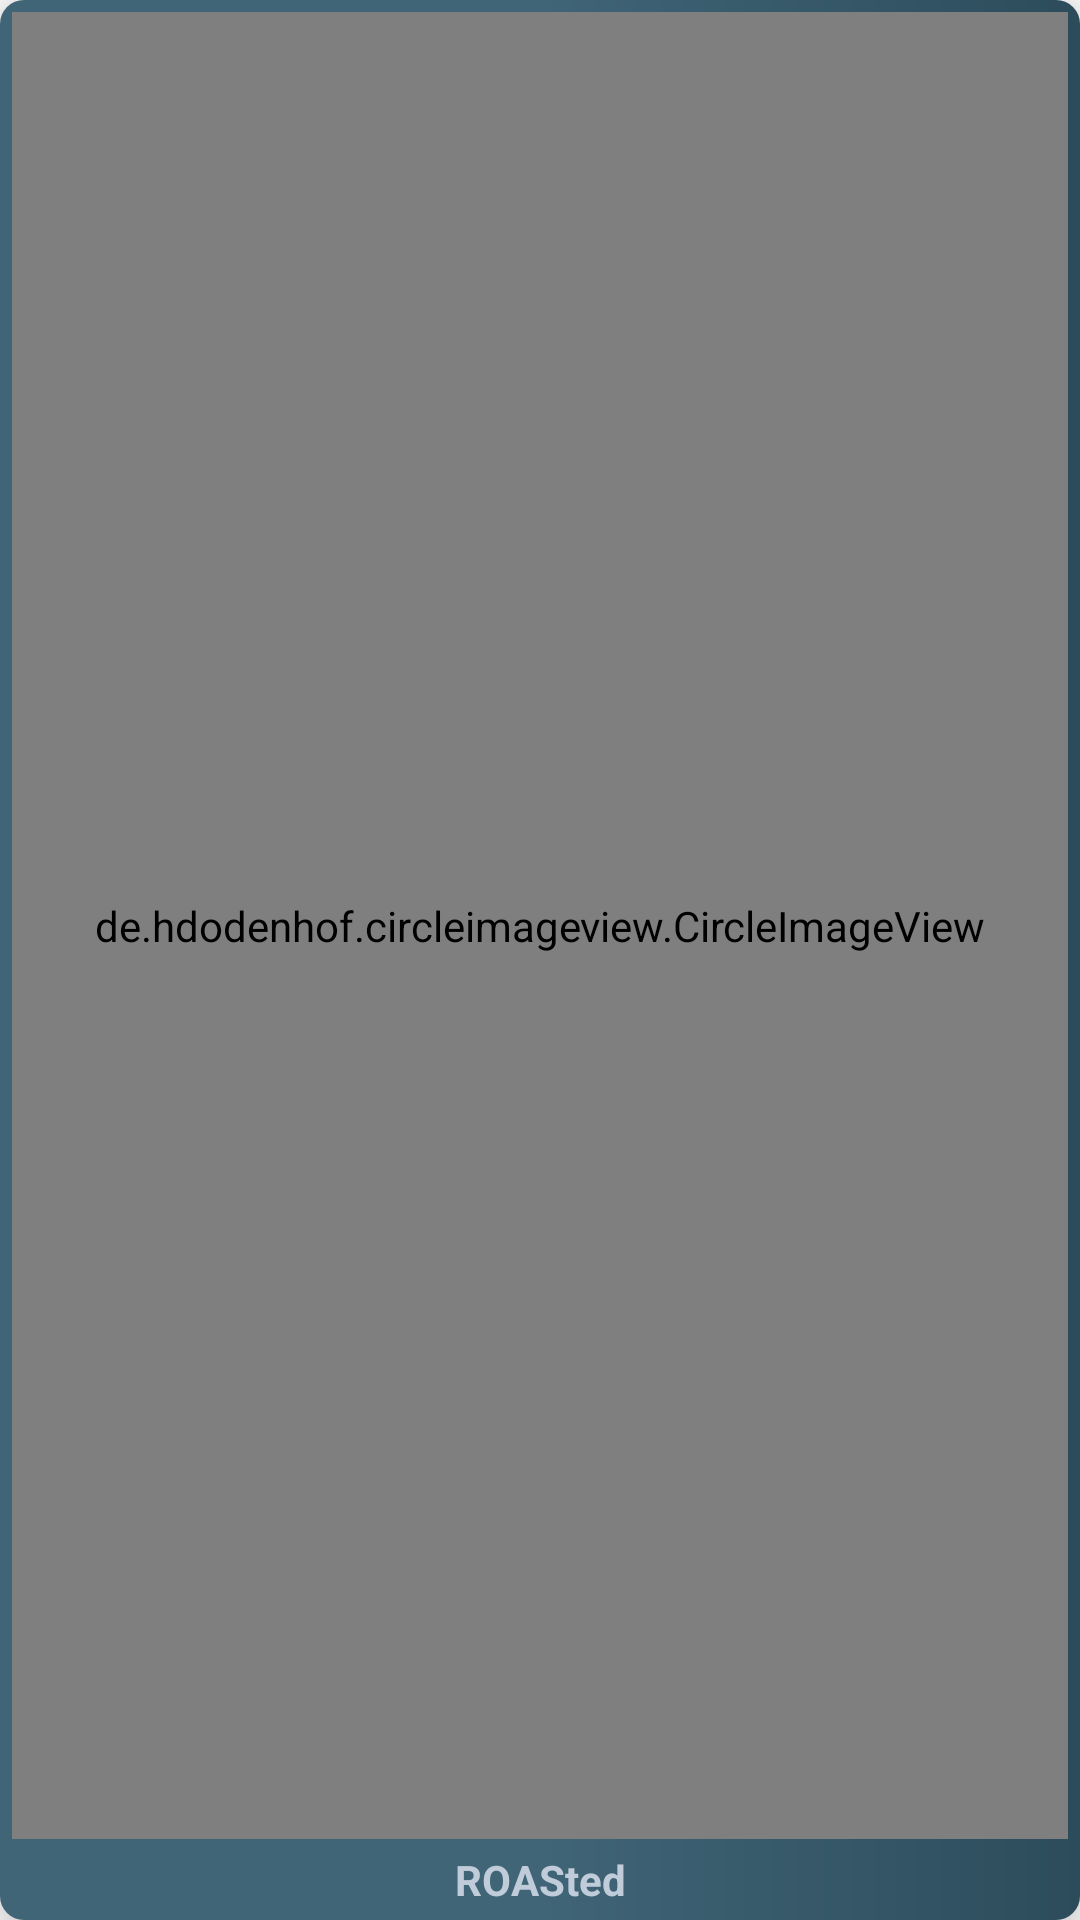

Write the Android layout XML for this screen, with the resource values it uses.
<!-- AndroidManifest.xml: application theme Theme.FerraFood -->
<!-- res/layout/carousel_categories_item.xml -->
<?xml version="1.0" encoding="utf-8"?>
<com.google.android.material.card.MaterialCardView xmlns:android="http://schemas.android.com/apk/res/android"
    xmlns:app="http://schemas.android.com/apk/res-auto"
    xmlns:tools="http://schemas.android.com/tools"
    android:id="@+id/popular_category_item"
    android:layout_width="110dp"
    android:layout_height="170dp"
    android:layout_marginTop="4dp"
    android:layout_marginEnd="2dp"
    android:layout_marginBottom="4dp"
    android:clickable="true"
    android:focusable="true"
    android:padding="2dp"
    app:cardBackgroundColor="@color/transparent"
    app:cardCornerRadius="8dp"
    app:cardElevation="12dp">

    <androidx.constraintlayout.widget.ConstraintLayout
        android:layout_width="match_parent"
        android:layout_height="match_parent"
        android:background="@drawable/home_background">

        <de.hdodenhof.circleimageview.CircleImageView
            android:id="@+id/popular_category_img"
            android:layout_width="match_parent"
            android:layout_height="0dp"
            android:layout_margin="@dimen/margin_end_small_x"
            app:layout_constraintBottom_toTopOf="@+id/popular_category_name"
            app:layout_constraintTop_toTopOf="parent"
            tools:layout_editor_absoluteX="8dp" />

        <TextView
            android:id="@+id/popular_category_name"
            android:layout_width="match_parent"
            android:layout_height="wrap_content"
            android:layout_gravity="center"
            android:layout_marginBottom="@dimen/margin_end_small_x"
            android:gravity="bottom"
            android:text="ROASted"
            android:maxLines="1"
            android:textAlignment="center"
            android:textColor="@color/grayColor300"
            android:textSize="14sp"
            android:textStyle="bold"
            android:visibility="visible"
            app:layout_constraintBottom_toBottomOf="parent"
            app:layout_constraintEnd_toEndOf="parent"
            app:layout_constraintStart_toStartOf="parent"
            tools:ignore="RtlCompat" />

    </androidx.constraintlayout.widget.ConstraintLayout>
</com.google.android.material.card.MaterialCardView>
<!-- resources referenced by this layout -->
<resources>
  <color name="grayColor300">#C0CCDA</color>
  <color name="transparent">#00FFFFFF</color>
  <dimen name="margin_end_small_x">4dp</dimen>
  <!-- drawable home_background (drawable) -->
  <?xml version="1.0" encoding="utf-8"?>
  <shape xmlns:android="http://schemas.android.com/apk/res/android">
  
      <solid android:color="@color/appHardColor"/>
  
  
      <gradient
          android:startColor="@color/green_400"
          android:centerColor="@color/green_400"
          android:endColor="@color/appColor"
          />
  </shape>
  <style name="Theme.FerraFood" parent="Theme.MaterialComponents.DayNight.NoActionBar">
          
          <item name="colorPrimary">@color/appColor</item>
          <item name="colorPrimaryVariant">@color/appColor</item>
          <item name="colorOnPrimary">@color/white</item>
          
          <item name="colorOnSecondary">@color/appColor</item>
          <item name="fontFamily">@font/droid_serif</item>
          
          <item name="android:statusBarColor" tools:targetApi="l">?attr/colorPrimaryVariant</item>
          
      </style>
  <color name="appHardColor">#234050</color>
  <color name="green_400">#406577</color>
  <color name="appColor">#2c4c5b</color>
  <color name="white">#FFFFFF</color>
</resources>
